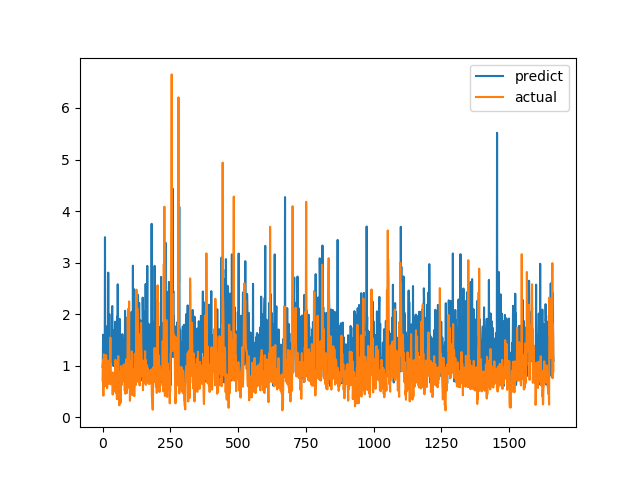

Source data for this figure (header and first rows):
predict, actual
0.9716, 0.7094
1.05, 1.015
1.601, 1.116
0.7858, 0.4183
0.6535, 1.002
1.233, 1.219
1.189, 1.143
0.8561, 0.6528
1.012, 0.6747
3.493, 0.601
1.526, 0.6695
0.9679, 0.6538
0.9292, 0.7814
1.544, 1.206
1.47, 0.8469
1.493, 0.8286
0.7638, 0.6482
0.9268, 0.5624
1.773, 0.7183
1.27, 1.1
1.022, 0.9542
2.805, 0.729
1.182, 0.6694
1.328, 0.8631
1.119, 0.6465
2, 0.8223
1.116, 0.9236
1.115, 0.8301
0.7784, 1.067
1.176, 1.546
1.28, 0.6827
1.105, 0.6386
1.48, 0.6464
1.329, 0.6881
1.076, 0.7274
2.125, 0.65
2.157, 0.8694
1.46, 0.4409
1.691, 0.4519
1.256, 0.7575
0.9933, 0.4952
1.48, 0.6851
1.552, 0.7244
1.695, 0.8654
1.634, 0.74
1.271, 0.8071
1.854, 0.8204
1.008, 1.114
1.203, 1.109
0.8087, 0.4751
1.616, 1.039
1.165, 0.9458
1.024, 0.7878
1.307, 0.3505
1.954, 0.9368
0.8084, 0.9868
2.578, 0.647
1.28, 1.03
1.386, 1.187
1.799, 0.9329
... 1,604 more rows
